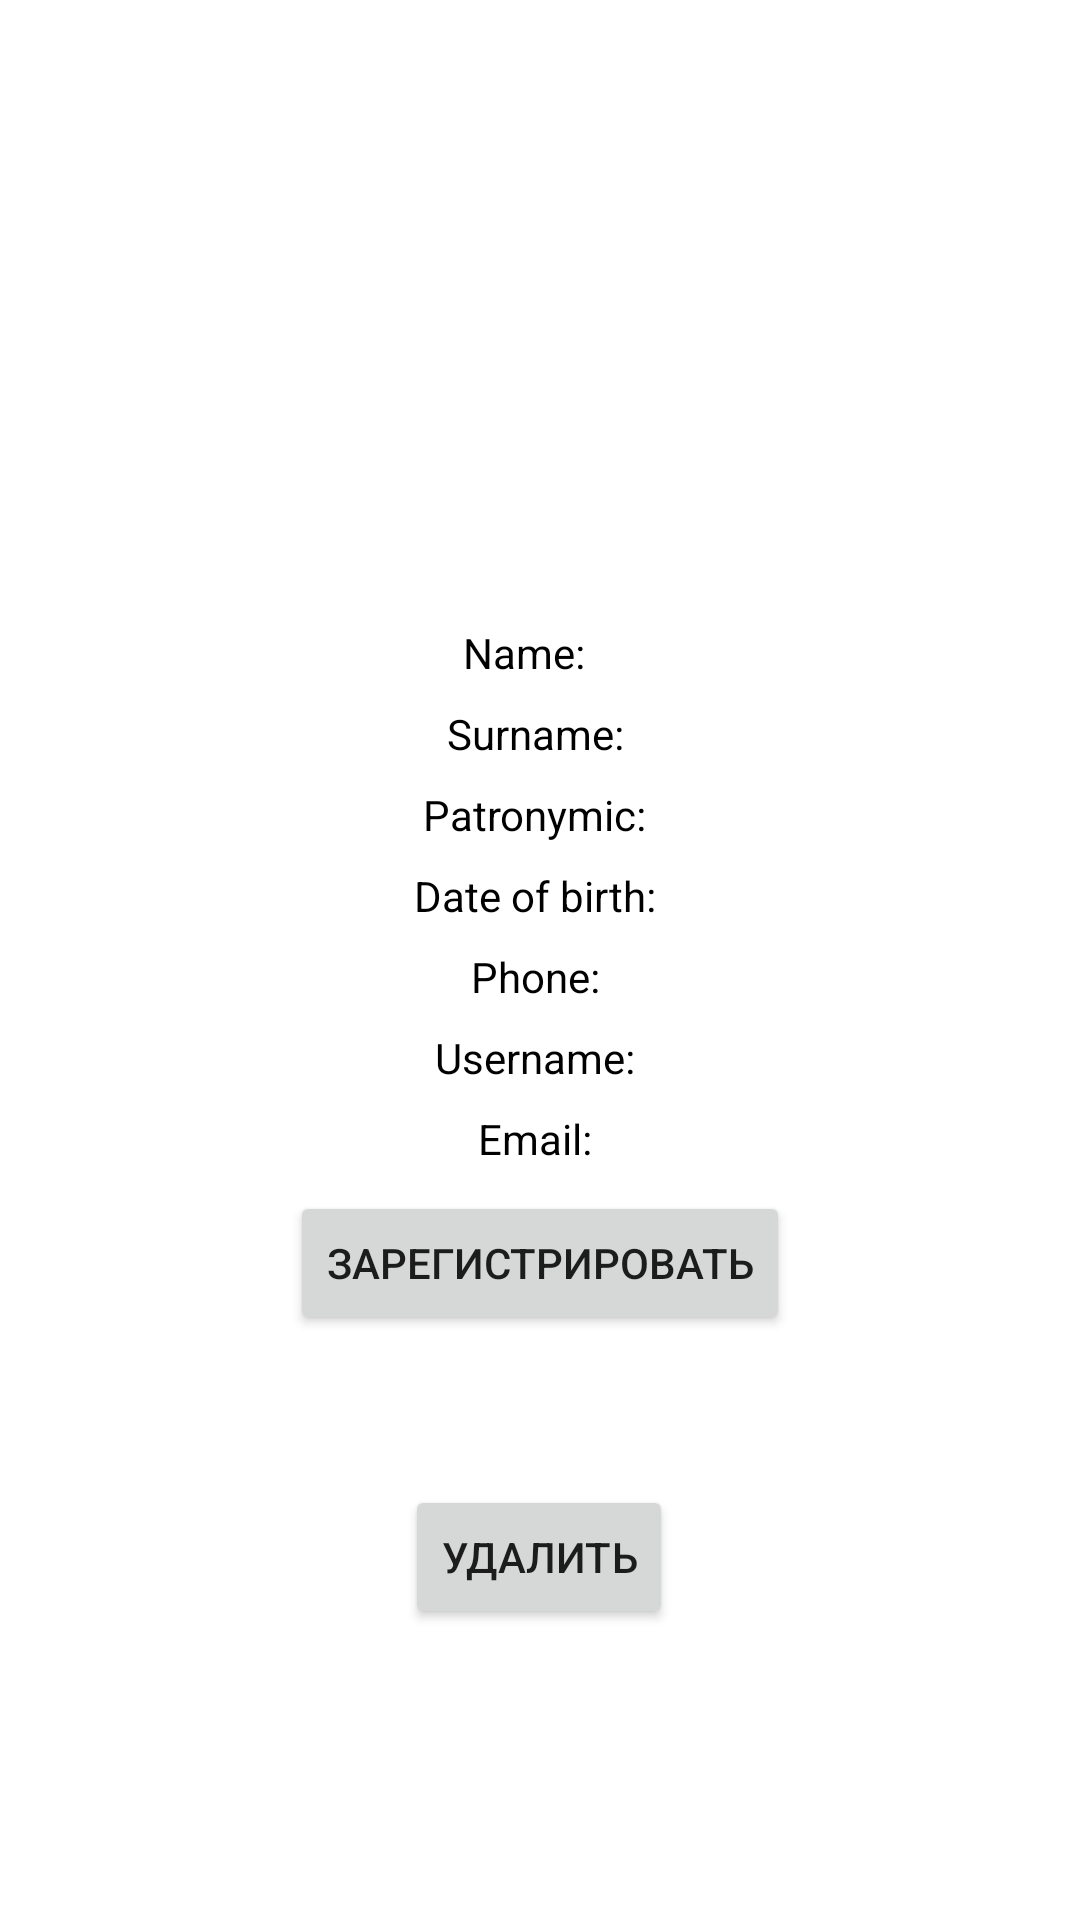

Here is an Android app screen rendered from its layout file. Give the layout XML and the strings, colors and styles it references.
<!-- AndroidManifest.xml: application theme Theme.Recreation_Facility -->
<!-- res/layout/fragment_user_details.xml -->
<?xml version="1.0" encoding="utf-8"?>
<androidx.constraintlayout.widget.ConstraintLayout
    xmlns:android="http://schemas.android.com/apk/res/android"
    xmlns:app="http://schemas.android.com/apk/res-auto"
    xmlns:tools="http://schemas.android.com/tools"
    android:layout_width="match_parent"
    android:layout_height="match_parent">

    <ImageView
        android:id="@+id/photeImageView"
        android:layout_width="150dp"
        android:layout_height="150dp"
        android:layout_marginTop="50dp"
        app:layout_constraintEnd_toEndOf="parent"
        app:layout_constraintStart_toStartOf="parent"
        app:layout_constraintTop_toTopOf="parent"
        tools:src="@tools:sample/avatars" />

    <TextView
        android:id="@+id/nameTV"
        android:layout_width="wrap_content"
        android:layout_height="wrap_content"
        android:layout_marginTop="8dp"
        android:text="Name: "
        android:textColor="@color/black"
        app:layout_constraintEnd_toEndOf="parent"
        app:layout_constraintHorizontal_bias="0.488"
        app:layout_constraintStart_toStartOf="parent"
        app:layout_constraintTop_toBottomOf="@+id/photeImageView" />

    <TextView
        android:id="@+id/surnameTV"
        android:layout_width="wrap_content"
        android:layout_height="wrap_content"
        android:layout_marginTop="8dp"
        android:text="Surname: "
        android:textColor="@color/black"
        app:layout_constraintEnd_toEndOf="parent"
        app:layout_constraintStart_toStartOf="parent"
        app:layout_constraintTop_toBottomOf="@+id/nameTV" />

    <TextView
        android:id="@+id/patronymicTV"
        android:layout_width="wrap_content"
        android:layout_height="wrap_content"
        android:layout_marginTop="8dp"
        android:text="Patronymic: "
        android:textColor="@color/black"
        app:layout_constraintEnd_toEndOf="parent"
        app:layout_constraintStart_toStartOf="parent"
        app:layout_constraintTop_toBottomOf="@+id/surnameTV" />

    <TextView
        android:id="@+id/dateOfBirthTV"
        android:layout_width="wrap_content"
        android:layout_height="wrap_content"
        android:layout_marginTop="8dp"
        android:text="Date of birth: "
        android:textColor="@color/black"
        app:layout_constraintEnd_toEndOf="parent"
        app:layout_constraintStart_toStartOf="parent"
        app:layout_constraintTop_toBottomOf="@+id/patronymicTV" />

    <TextView
        android:id="@+id/phoneTV"
        android:layout_width="wrap_content"
        android:layout_height="wrap_content"
        android:layout_marginTop="8dp"
        android:text="Phone: "
        android:textColor="@color/black"
        app:layout_constraintEnd_toEndOf="parent"
        app:layout_constraintStart_toStartOf="parent"
        app:layout_constraintTop_toBottomOf="@+id/dateOfBirthTV" />

    <TextView
        android:id="@+id/emailTV"
        android:layout_width="wrap_content"
        android:layout_height="wrap_content"
        android:layout_marginTop="8dp"
        android:text="Email: "
        android:textColor="@color/black"
        app:layout_constraintEnd_toEndOf="parent"
        app:layout_constraintStart_toStartOf="parent"
        app:layout_constraintTop_toBottomOf="@+id/usernameTV" />

    <TextView
        android:id="@+id/usernameTV"
        android:layout_width="wrap_content"
        android:layout_height="wrap_content"
        android:layout_marginTop="8dp"
        android:text="Username: "
        android:textColor="@color/black"
        app:layout_constraintEnd_toEndOf="parent"
        app:layout_constraintStart_toStartOf="parent"
        app:layout_constraintTop_toBottomOf="@+id/phoneTV" />

    <Button
        android:id="@+id/btRegister"
        android:layout_width="wrap_content"
        android:layout_height="wrap_content"
        android:layout_marginTop="8dp"
        android:text="@string/id_register"
        app:layout_constraintEnd_toEndOf="@+id/emailTV"
        app:layout_constraintStart_toStartOf="@+id/emailTV"
        app:layout_constraintTop_toBottomOf="@+id/emailTV" />

    <Button
        android:id="@+id/btDelete"
        android:layout_width="wrap_content"
        android:layout_height="wrap_content"
        android:layout_marginTop="50dp"
        android:text="@string/delete"
        app:layout_constraintEnd_toEndOf="@+id/btRegister"
        app:layout_constraintHorizontal_bias="0.494"
        app:layout_constraintStart_toStartOf="@+id/btRegister"
        app:layout_constraintTop_toBottomOf="@+id/btRegister" />


</androidx.constraintlayout.widget.ConstraintLayout>
<!-- resources referenced by this layout -->
<resources>
  <string name="delete">Удалить</string>
  <string name="id_register">Зарегистрировать</string>
  <style name="Theme.Recreation_Facility" parent="Theme.MaterialComponents.DayNight.DarkActionBar">
          
          <item name="colorPrimary">@color/purple_500</item>
          <item name="colorPrimaryVariant">@color/purple_700</item>
          <item name="colorOnPrimary">@color/white</item>
          
          <item name="colorSecondary">@color/teal_200</item>
          <item name="colorSecondaryVariant">@color/teal_700</item>
          <item name="colorOnSecondary">@color/black</item>
          
          <item name="android:statusBarColor">?attr/colorPrimaryVariant</item>
          
      </style>
  <!-- not gathered from this repository: default colours our renderer supplied (Android Studio template values) -->
  <color name="purple_500">#FF6200EE</color>
  <color name="purple_700">#FF3700B3</color>
  <color name="teal_200">#FF03DAC5</color>
  <color name="teal_700">#FF018786</color>
  <color name="black">#FF000000</color>
  <color name="white">#FFFFFFFF</color>
</resources>
